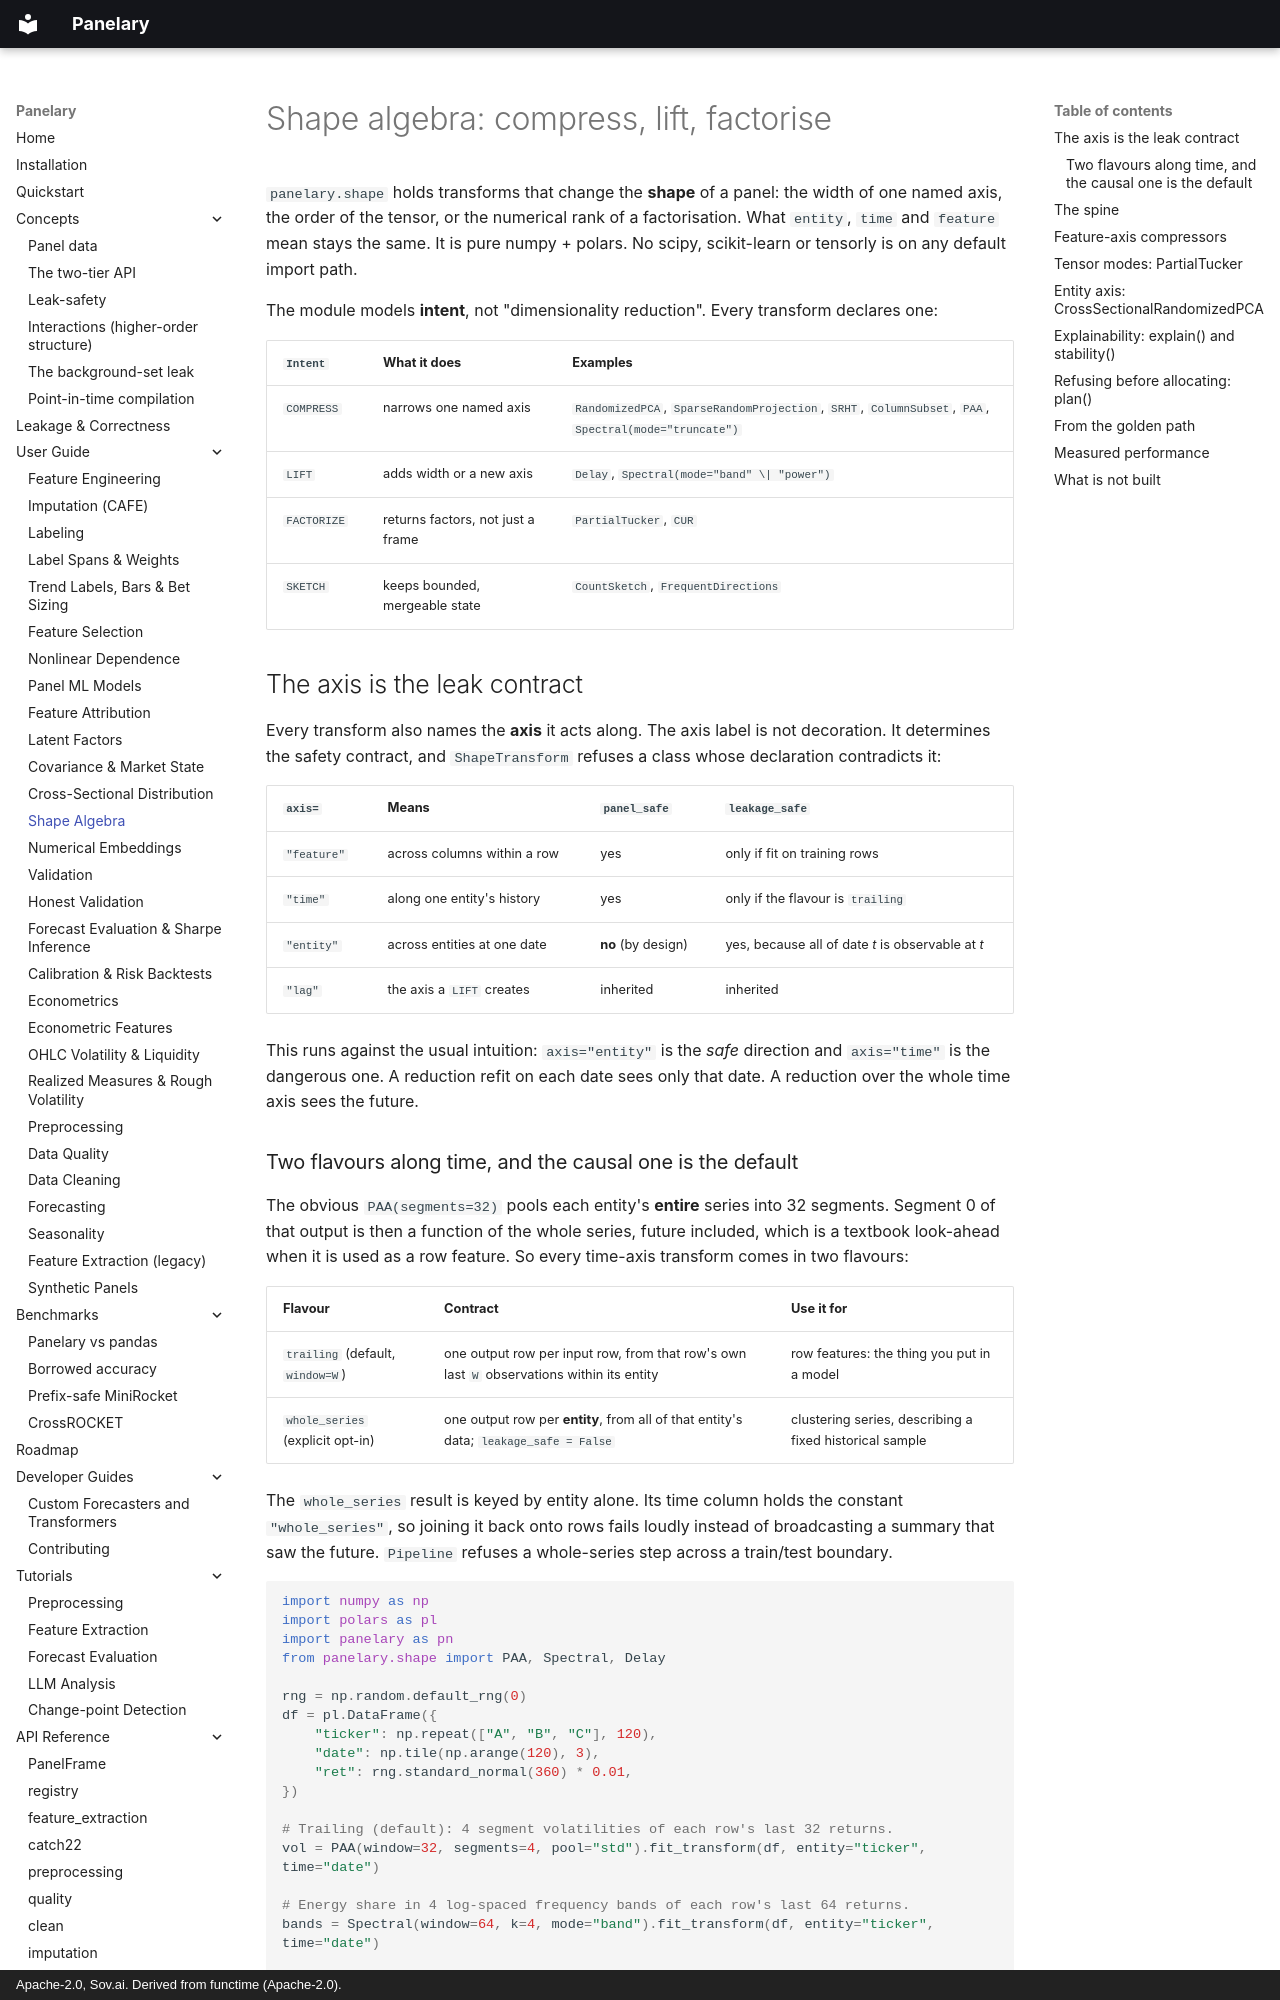

repository: sovai-research/panelary · page: user-guide/shape/index.html · generator: mkdocs · copyright: Apache-2.0, Sov.ai. Derived from functime (Apache-2.0).

# Shape algebra: compress, lift, factorise

`panelary.shape` holds transforms that change the **shape** of a panel: the
width of one named axis, the order of the tensor, or the numerical rank of a
factorisation. What `entity`, `time` and `feature` mean stays the same. It is
pure numpy + polars. No scipy, scikit-learn or tensorly is on any default
import path.

The module models **intent**, not "dimensionality reduction". Every transform
declares one:

| `Intent` | What it does | Examples |
| --- | --- | --- |
| `COMPRESS` | narrows one named axis | `RandomizedPCA`, `SparseRandomProjection`, `SRHT`, `ColumnSubset`, `PAA`, `Spectral(mode="truncate")` |
| `LIFT` | adds width or a new axis | `Delay`, `Spectral(mode="band" \| "power")` |
| `FACTORIZE` | returns factors, not just a frame | `PartialTucker`, `CUR` |
| `SKETCH` | keeps bounded, mergeable state | `CountSketch`, `FrequentDirections` |

## The axis is the leak contract

Every transform also names the **axis** it acts along. The axis label is not
decoration. It determines the safety contract, and `ShapeTransform` refuses a
class whose declaration contradicts it:

| `axis=` | Means | `panel_safe` | `leakage_safe` |
| --- | --- | --- | --- |
| `"feature"` | across columns within a row | yes | only if fit on training rows |
| `"time"` | along one entity's history | yes | only if the flavour is `trailing` |
| `"entity"` | across entities at one date | **no** (by design) | yes, because all of date *t* is observable at *t* |
| `"lag"` | the axis a `LIFT` creates | inherited | inherited |

This runs against the usual intuition: `axis="entity"` is the *safe*
direction and `axis="time"` is the dangerous one. A reduction refit on each
date sees only that date. A reduction over the whole time axis sees the future.
